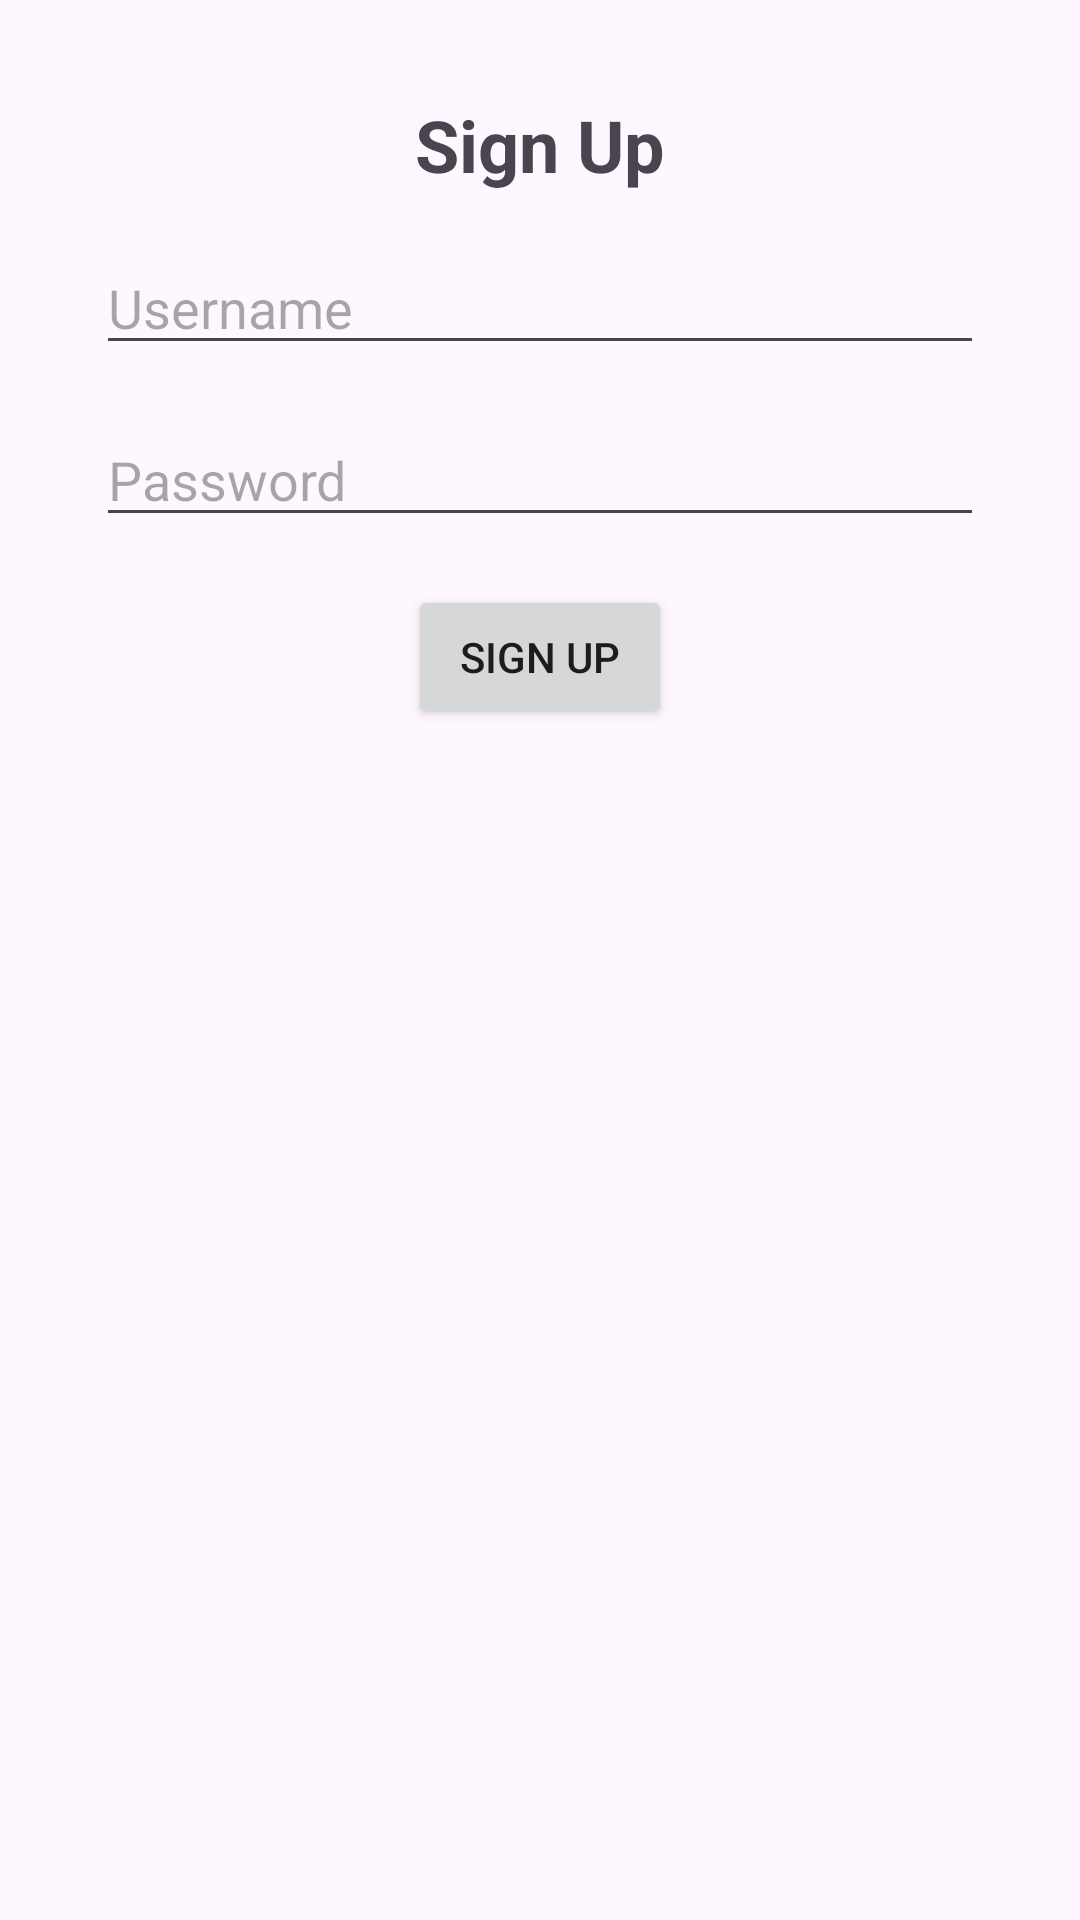

Android layout source for this screen:
<!-- AndroidManifest.xml: application theme Theme.MonthlyExpenseTracker -->
<!-- res/layout/activity_signup.xml -->
<?xml version="1.0" encoding="utf-8"?>
<androidx.constraintlayout.widget.ConstraintLayout xmlns:android="http://schemas.android.com/apk/res/android"
    xmlns:app="http://schemas.android.com/apk/res-auto"
    xmlns:tools="http://schemas.android.com/tools"
    android:layout_width="match_parent"
    android:layout_height="match_parent"
    tools:context=".SignupActivity">

    <TextView
        android:id="@+id/signupTitle"
        android:layout_width="wrap_content"
        android:layout_height="wrap_content"
        android:text="Sign Up"
        android:textSize="24sp"
        android:textStyle="bold"
        app:layout_constraintTop_toTopOf="parent"
        app:layout_constraintStart_toStartOf="parent"
        app:layout_constraintEnd_toEndOf="parent"
        android:layout_marginTop="32dp"/>

    <EditText
        android:id="@+id/usernameInput"
        android:layout_width="0dp"
        android:layout_height="wrap_content"
        android:hint="Username"
        app:layout_constraintTop_toBottomOf="@id/signupTitle"
        app:layout_constraintStart_toStartOf="parent"
        app:layout_constraintEnd_toEndOf="parent"
        android:layout_marginTop="16dp"
        android:layout_marginStart="32dp"
        android:layout_marginEnd="32dp"/>

    <EditText
        android:id="@+id/passwordInput"
        android:layout_width="0dp"
        android:layout_height="wrap_content"
        android:hint="Password"
        android:inputType="textPassword"
        app:layout_constraintTop_toBottomOf="@id/usernameInput"
        app:layout_constraintStart_toStartOf="parent"
        app:layout_constraintEnd_toEndOf="parent"
        android:layout_marginTop="16dp"
        android:layout_marginStart="32dp"
        android:layout_marginEnd="32dp"/>

    <Button
        android:id="@+id/signupButton"
        android:layout_width="wrap_content"
        android:layout_height="wrap_content"
        android:text="Sign Up"
        app:layout_constraintTop_toBottomOf="@id/passwordInput"
        app:layout_constraintStart_toStartOf="parent"
        app:layout_constraintEnd_toEndOf="parent"
        android:layout_marginTop="16dp"/>

</androidx.constraintlayout.widget.ConstraintLayout>
<!-- resources referenced by this layout -->
<resources>
  <style name="Theme.MonthlyExpenseTracker" parent="Base.Theme.MonthlyExpenseTracker" />
  <style name="Base.Theme.MonthlyExpenseTracker" parent="Theme.Material3.DayNight.NoActionBar">
          
          
      </style>
</resources>
